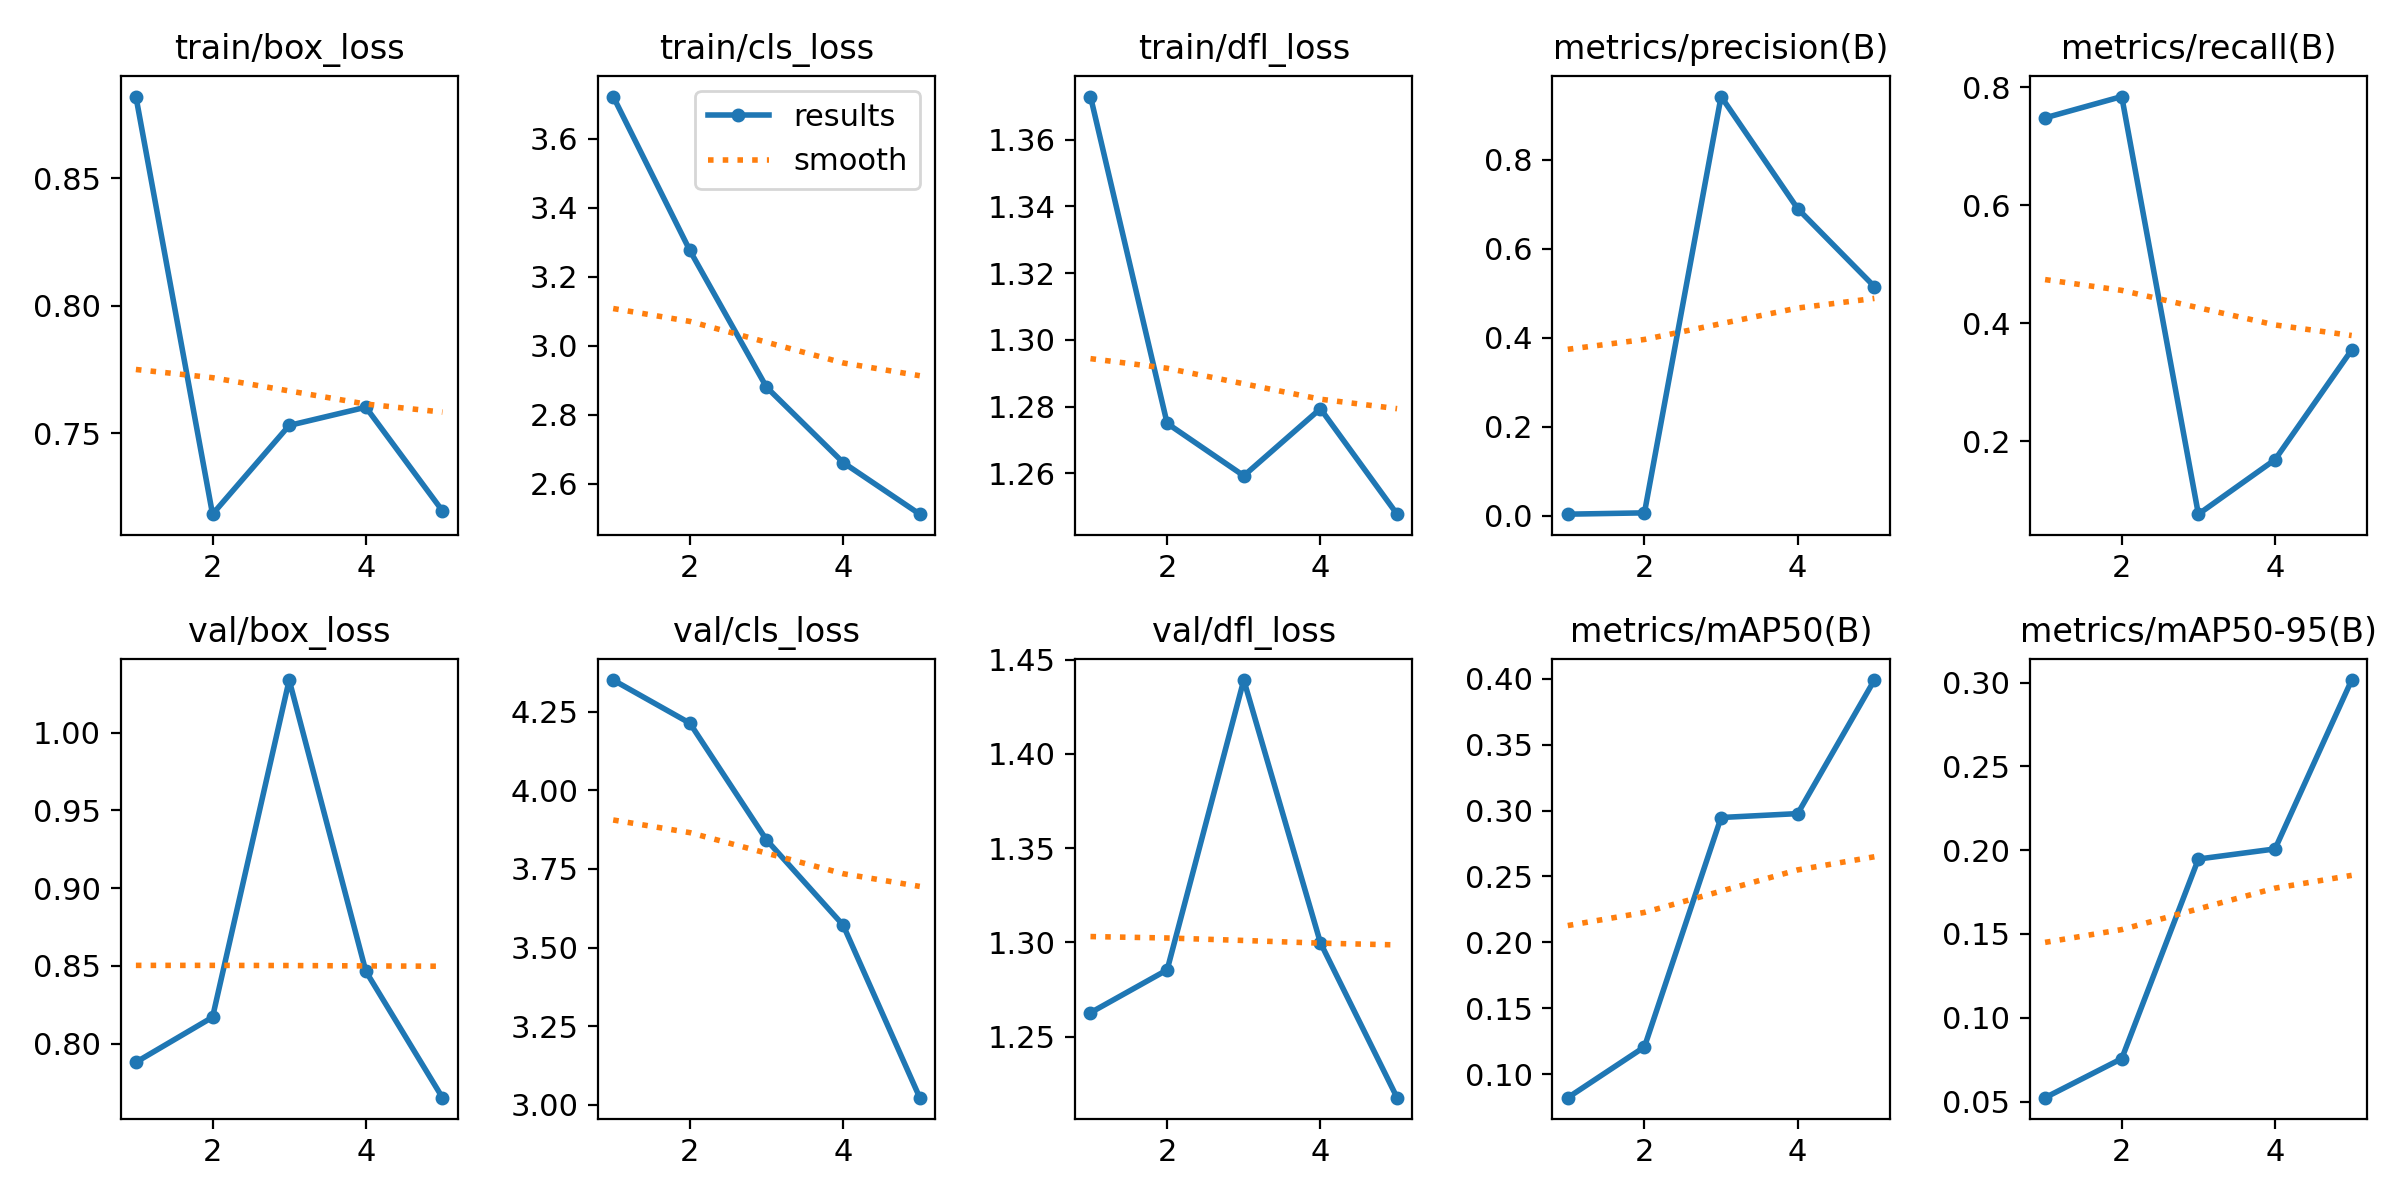

Values plotted in this chart, from the file beside it:
epoch, train/box_loss, train/cls_loss, train/dfl_loss, metrics/precision(B), metrics/recall(B), metrics/mAP50(B), metrics/mAP50-95(B), val/box_loss, val/cls_loss, val/dfl_loss, lr/pg0, lr/pg1, lr/pg2
1, 0.8819, 3.722, 1.373, 0.00407, 0.7483, 0.08233, 0.05231, 0.788, 4.351, 1.263, 0.0001384, 0.0001384, 0.0001384
2, 0.7184, 3.276, 1.275, 0.00703, 0.7844, 0.1208, 0.07561, 0.817, 4.214, 1.285, 0.0002282, 0.0002282, 0.0002282
3, 0.7531, 2.88, 1.259, 0.9413, 0.07659, 0.2947, 0.1947, 1.034, 3.843, 1.439, 0.0002601, 0.0002601, 0.0002601
4, 0.7602, 2.661, 1.279, 0.6895, 0.169, 0.2977, 0.2007, 0.8465, 3.571, 1.3, 0.0002342, 0.0002342, 0.0002342
5, 0.7197, 2.511, 1.248, 0.5149, 0.3549, 0.3989, 0.3015, 0.7652, 3.022, 1.218, 0.0001503, 0.0001503, 0.0001503
